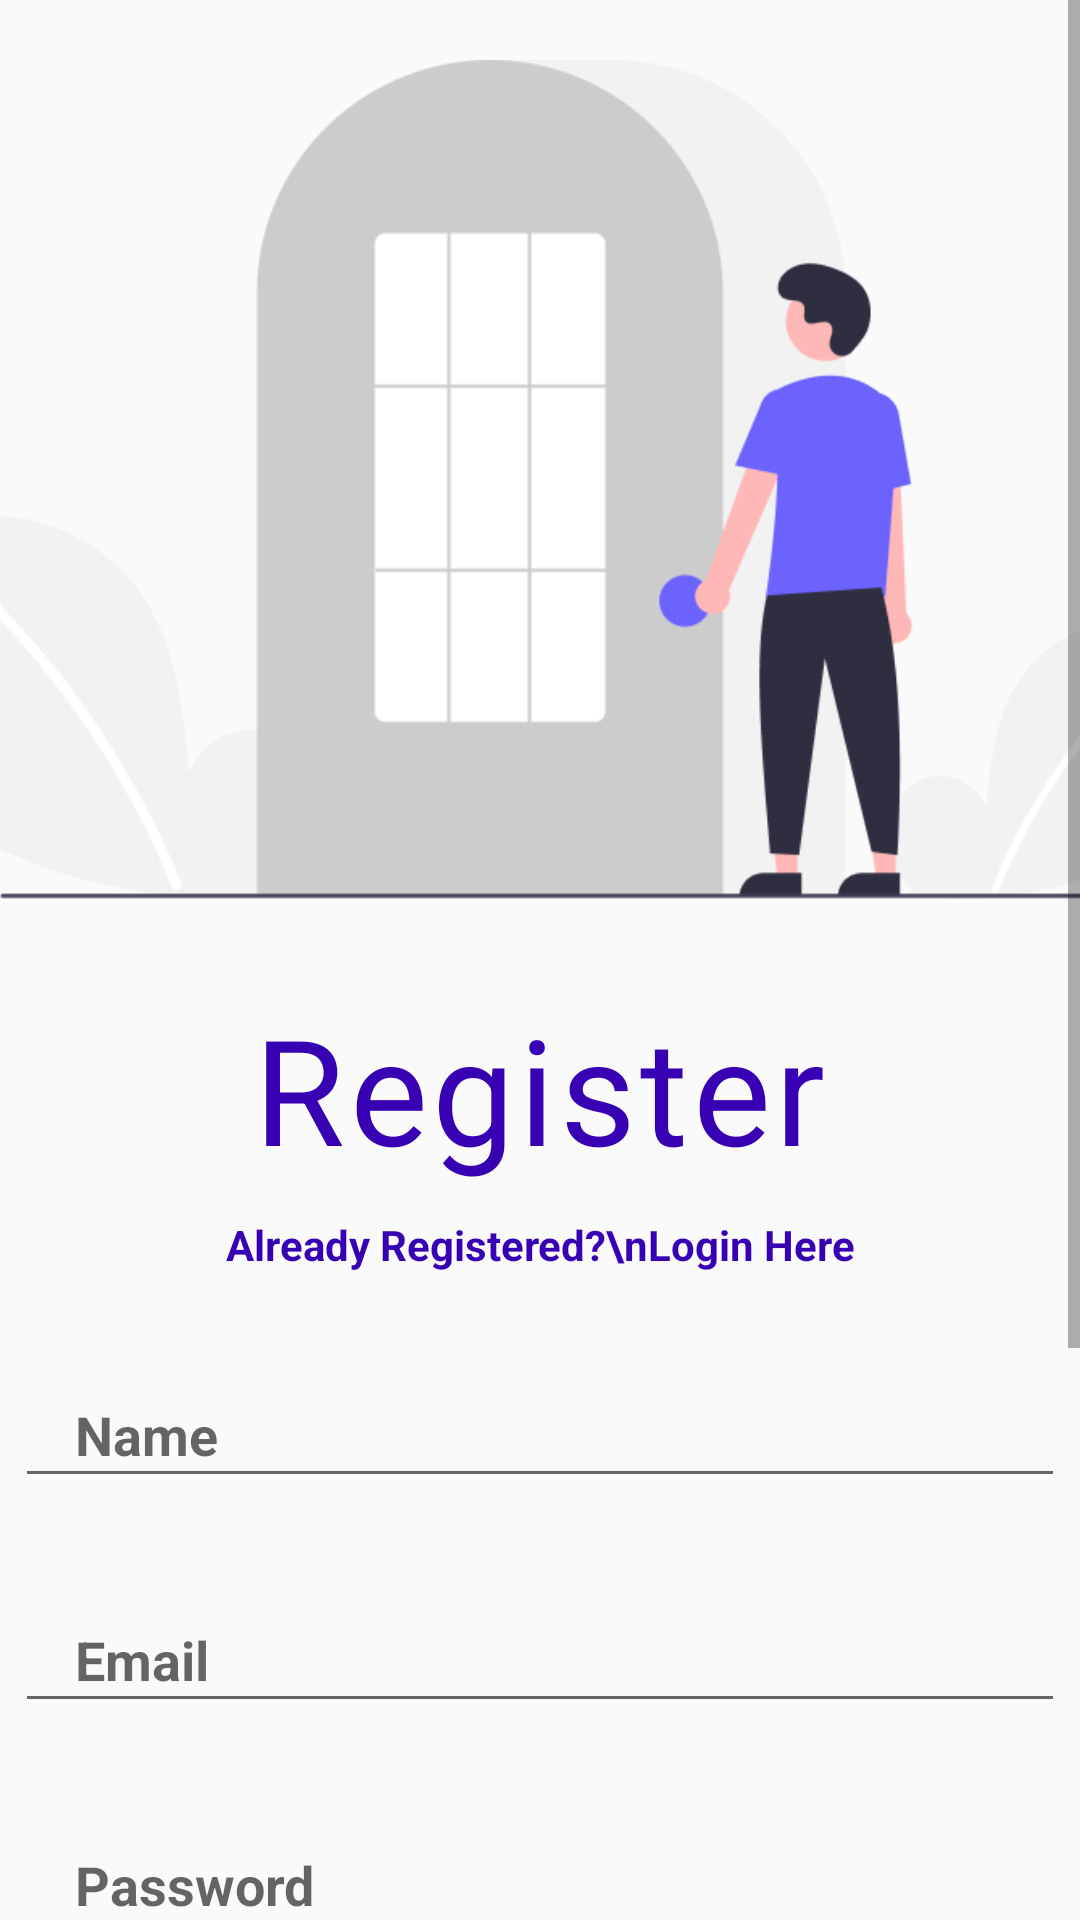

Here is an Android app screen rendered from its layout file. Give the layout XML and the strings, colors and styles it references.
<!-- AndroidManifest.xml: application theme AppTheme -->
<!-- res/layout/activity_register.xml -->
<?xml version="1.0" encoding="utf-8"?>
<ScrollView xmlns:android="http://schemas.android.com/apk/res/android"
    xmlns:app="http://schemas.android.com/apk/res-auto"
    xmlns:tools="http://schemas.android.com/tools"
    android:layout_width="match_parent"
    android:layout_height="match_parent"
    android:fillViewport="true"


    tools:context=".LoginAndRegister.Register">
    
    <LinearLayout
        android:layout_width="match_parent"
        android:layout_height="wrap_content"
        android:gravity="center_horizontal"
        android:orientation="vertical">

    



    <ImageView
        android:id="@+id/imageView5"
        android:layout_width="500dp"
        android:layout_height="280dp"
        app:srcCompat="@drawable/register"
        android:layout_marginTop="20dp"/>

    <TextView
        android:layout_width="wrap_content"
        android:layout_height="wrap_content"
        android:text="Register"
        android:textColor="@color/colorPrimaryDark"
        android:textSize="49dp"
        android:layout_marginTop="30dp"
        android:letterSpacing="0.03"/>

        <TextView
            android:layout_width="match_parent"
            android:layout_height="wrap_content"
            android:text="Already Registered?\nLogin Here"
            android:textAlignment="center"

            android:layout_marginTop="10dp"
            android:textColor="@color/colorPrimaryDark"
            android:textStyle="bold"
            android:layout_gravity="center_horizontal"
            android:onClick="login"/>


    <EditText
        android:id="@+id/etName"
        android:layout_width="350dp"
        android:layout_height="45dp"
        android:ems="10"
        android:textColor="@color/colorPrimary"
        android:layout_marginTop="30dp"
        android:textStyle="bold"
        android:paddingLeft="20dp"
        android:inputType="textPersonName"

        android:hint="Name"/>

    <EditText
        android:id="@+id/etEmail"
        android:layout_width="350dp"
        android:layout_height="45dp"
        android:ems="10"
        android:textColor="@color/colorPrimary"
        android:layout_marginTop="30dp"
        android:textStyle="bold"
        android:paddingLeft="20dp"
        android:inputType="textEmailAddress"
        android:hint="Email"/>

    <EditText
        android:id="@+id/etPassword"
        android:layout_width="350dp"
        android:layout_height="45dp"
        android:ems="10"
        android:textColor="@color/colorPrimary"
        android:layout_marginTop="30dp"
        android:textStyle="bold"
        android:paddingLeft="20dp"
        android:inputType="textPassword"
        android:hint="Password"/>
    <EditText
        android:id="@+id/etReenterPassword"
        android:layout_width="350dp"
        android:layout_height="45dp"
        android:ems="10"
        android:textColor="@color/colorPrimary"
        android:layout_marginTop="30dp"
        android:textStyle="bold"
        android:paddingLeft="20dp"
        android:inputType="textPassword"
        android:hint="Password"/>

        <EditText
            android:id="@+id/etnumbr"
            android:layout_width="350dp"
            android:layout_height="45dp"
            android:ems="10"
            android:textColor="@color/colorPrimary"
            android:layout_marginTop="30dp"
            android:textStyle="bold"
            android:paddingLeft="20dp"
            android:inputType="number"

            android:hint="Phone Number"/>



    <Button
        android:id="@+id/button"
        android:layout_width="350dp"
        android:layout_height="wrap_content"
        android:textSize="18dp"
        android:textStyle="bold"
        android:layout_marginTop="40dp"
        android:background="@color/colorPrimary"
        android:text="Register"
        android:onClick="save"

        android:textColor="@android:color/white"/>



        <TextView
            android:id="@+id/tvStatus"
            android:layout_width="350dp"
            android:layout_height="wrap_content"
            android:textSize="18dp"
            android:textStyle="bold"
         />

    </LinearLayout>
</ScrollView>
<!-- resources referenced by this layout -->
<resources>
  <color name="colorPrimary">#6200EE</color>
  <color name="colorPrimaryDark">#3700B3</color>
  <!-- drawable register: png bitmap (drawable, 23535 bytes) -->
  <style name="AppTheme" parent="Theme.AppCompat.Light.NoActionBar">
          
          <item name="colorPrimary">@color/colorPrimary</item>
          <item name="colorPrimaryDark">@color/colorPrimaryDark</item>
          <item name="colorAccent">@color/colorAccent</item>
      </style>
  <color name="colorAccent">#03DAC5</color>
</resources>
